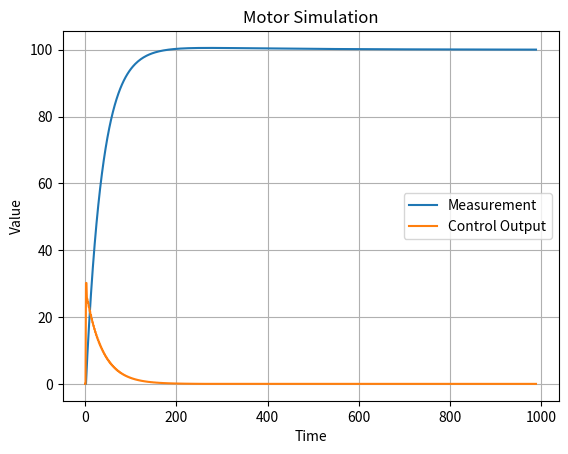

This figure's Python source:
"""
Competition Code for VRC: Over-Under (2024-2025)
Team: 3773P (Bowbots Phosphorus) from Bow NH
[redacted]
Project homepage: https://github.com/deekb/VRC-OverUnder
Project archive: https://github.com/deekb/VRC-OverUnder/archive/master.zip
Contact [email redacted] for more information

This module contains part of the test code for the VRC (VEX Robotics Competition) Over-Under game,
for the 2024-2025 season.

[redacted]

The project homepage and archive can be found on GitHub at the provided links.

[redacted]
"""


import time
import matplotlib.pyplot as plt


class PIDController(object):
    """
    A generalized PID controller implementation.
    """

    def __init__(self, kp: float = 1.0, ki: float = 0.0, kd: float = 0.0, t: float = 0.05, integral_limit: float = 1.0):
        """
        Initializes a PIDController instance.
        :param kp: Kp value for the PID.
        :param ki: Ki value for the PID.
        :param kd: Kd value for the PID.
        :param t: Minimum time between update calls.
        All calls made before this amount of time has passed since the last calculation will be ignored.
        :param integral_limit: The maximum absolute value for the integral term to prevent windup.
        """

        self._kp = kp
        self._ki = ki
        self._kd = kd
        self._time_step = t
        self._previous_time = time.monotonic()
        self._current_value = 0.0
        self._target_value = 0.0
        self._error_integral = 0.0
        self._integral_limit = integral_limit
        self._previous_error = 0.0
        self._control_output = 0.0

    @property
    def kp(self) -> float:
        """
        Getter for the Kp value of the PID.
        :return: The Kp value.
        """

        return self._kp

    @kp.setter
    def kp(self, value: float):
        """
        Setter for the Kp value of the PID.
        :param value: The new Kp value.
        """

        self._kp = value

    @property
    def ki(self) -> float:
        """
        Getter for the Ki value of the PID.
        :return: The Ki value.
        """

        return self._ki

    @ki.setter
    def ki(self, value: float):
        """
        Setter for the Ki value of the PID.
        :param value: The new Ki value.
        """

        self._ki = value

    @property
    def kd(self) -> float:
        """
        Getter for the Kd value of the PID.
        :return: The Kd value.
        """

        return self._kd

    @kd.setter
    def kd(self, value: float):
        """
        Setter for the Kd value of the PID.
        :param value: The new Kd value.
        """

        self._kd = value

    @property
    def target_value(self) -> float:
        """
        Getter for the target value of the PID.
        :return: The target value.
        """

        return self._target_value

    @target_value.setter
    def target_value(self, value: float):
        """
        Setter for the target value of the PID.
        :param value: The new target value.
        """

        self._target_value = value
        self._error_integral = 0
        self._previous_error = self._target_value - self._current_value
        self._control_output = 0

    def update(self, current_value: float) -> float:
        """
        Update the PID state with the most recent current value and calculate the control output.
        :param current_value: The current measurement or feedback value.
        :return: The calculated control output.
        """

        current_time = time.monotonic()
        delta_time = current_time - self._previous_time

        if delta_time < self._time_step:
            return self._control_output

        self._previous_time = current_time

        current_error = self._target_value - current_value
        self._error_integral += current_error * delta_time
        # Apply integral windup prevention
        if self._ki != 0:
            self._error_integral = max(min(self._error_integral, self._integral_limit / self._ki),
                                       -self._integral_limit / self._ki)
        error_derivative = (current_error - self._previous_error) / delta_time
        self._control_output = (
                self._kp * current_error + self._ki * self._error_integral + self._kd * error_derivative
        )
        self._previous_error = current_error
        return self._control_output


class MotorSimulation:
    def __init__(self):
        self._current_value = 0.0

    def get_measurement(self) -> float:
        return self._current_value

    def set_input(self, control_output: float):
        # Simulate motor dynamics
        self._current_value += control_output * 0.1


# Create a PIDController instance
pid_controller = PIDController(kp=0.3, ki=0.1, kd=0.01, t=0.02, integral_limit=0.2)

# Set the target value for the PID controller
pid_controller.target_value = 100

# Create a motor simulation object
motor = MotorSimulation()

# Lists to store the measurement and control output values
measurements = []
control_outputs = []

start_time = time.monotonic()

# Simulate the motor control loop
while time.monotonic() - start_time < 10.0:
    # Get the current measurement from the motor
    current_value = motor.get_measurement()

    # Update the PID controller with the current measurement
    control_output = pid_controller.update(current_value)

    # Apply the control output to the motor
    motor.set_input(control_output)

    # Sleep for a small duration to simulate the time step
    time.sleep(0.01)

    # Append the current measurement and control output to the lists
    measurements.append(current_value)
    control_outputs.append(control_output)

    # Print the current measurement and control output
    # print(f"Measurement: {current_value:.2f}, Control Output: {control_output:.2f}")

# Plot the measurement and control output values
plt.figure()
plt.plot(measurements, label='Measurement')
plt.plot(control_outputs, label='Control Output')
plt.xlabel('Time')
plt.ylabel('Value')
plt.title('Motor Simulation')
plt.legend()
plt.grid(True)
resolution_value = 700
plt.savefig("myImage.png", format="png", dpi=resolution_value)
plt.show()
